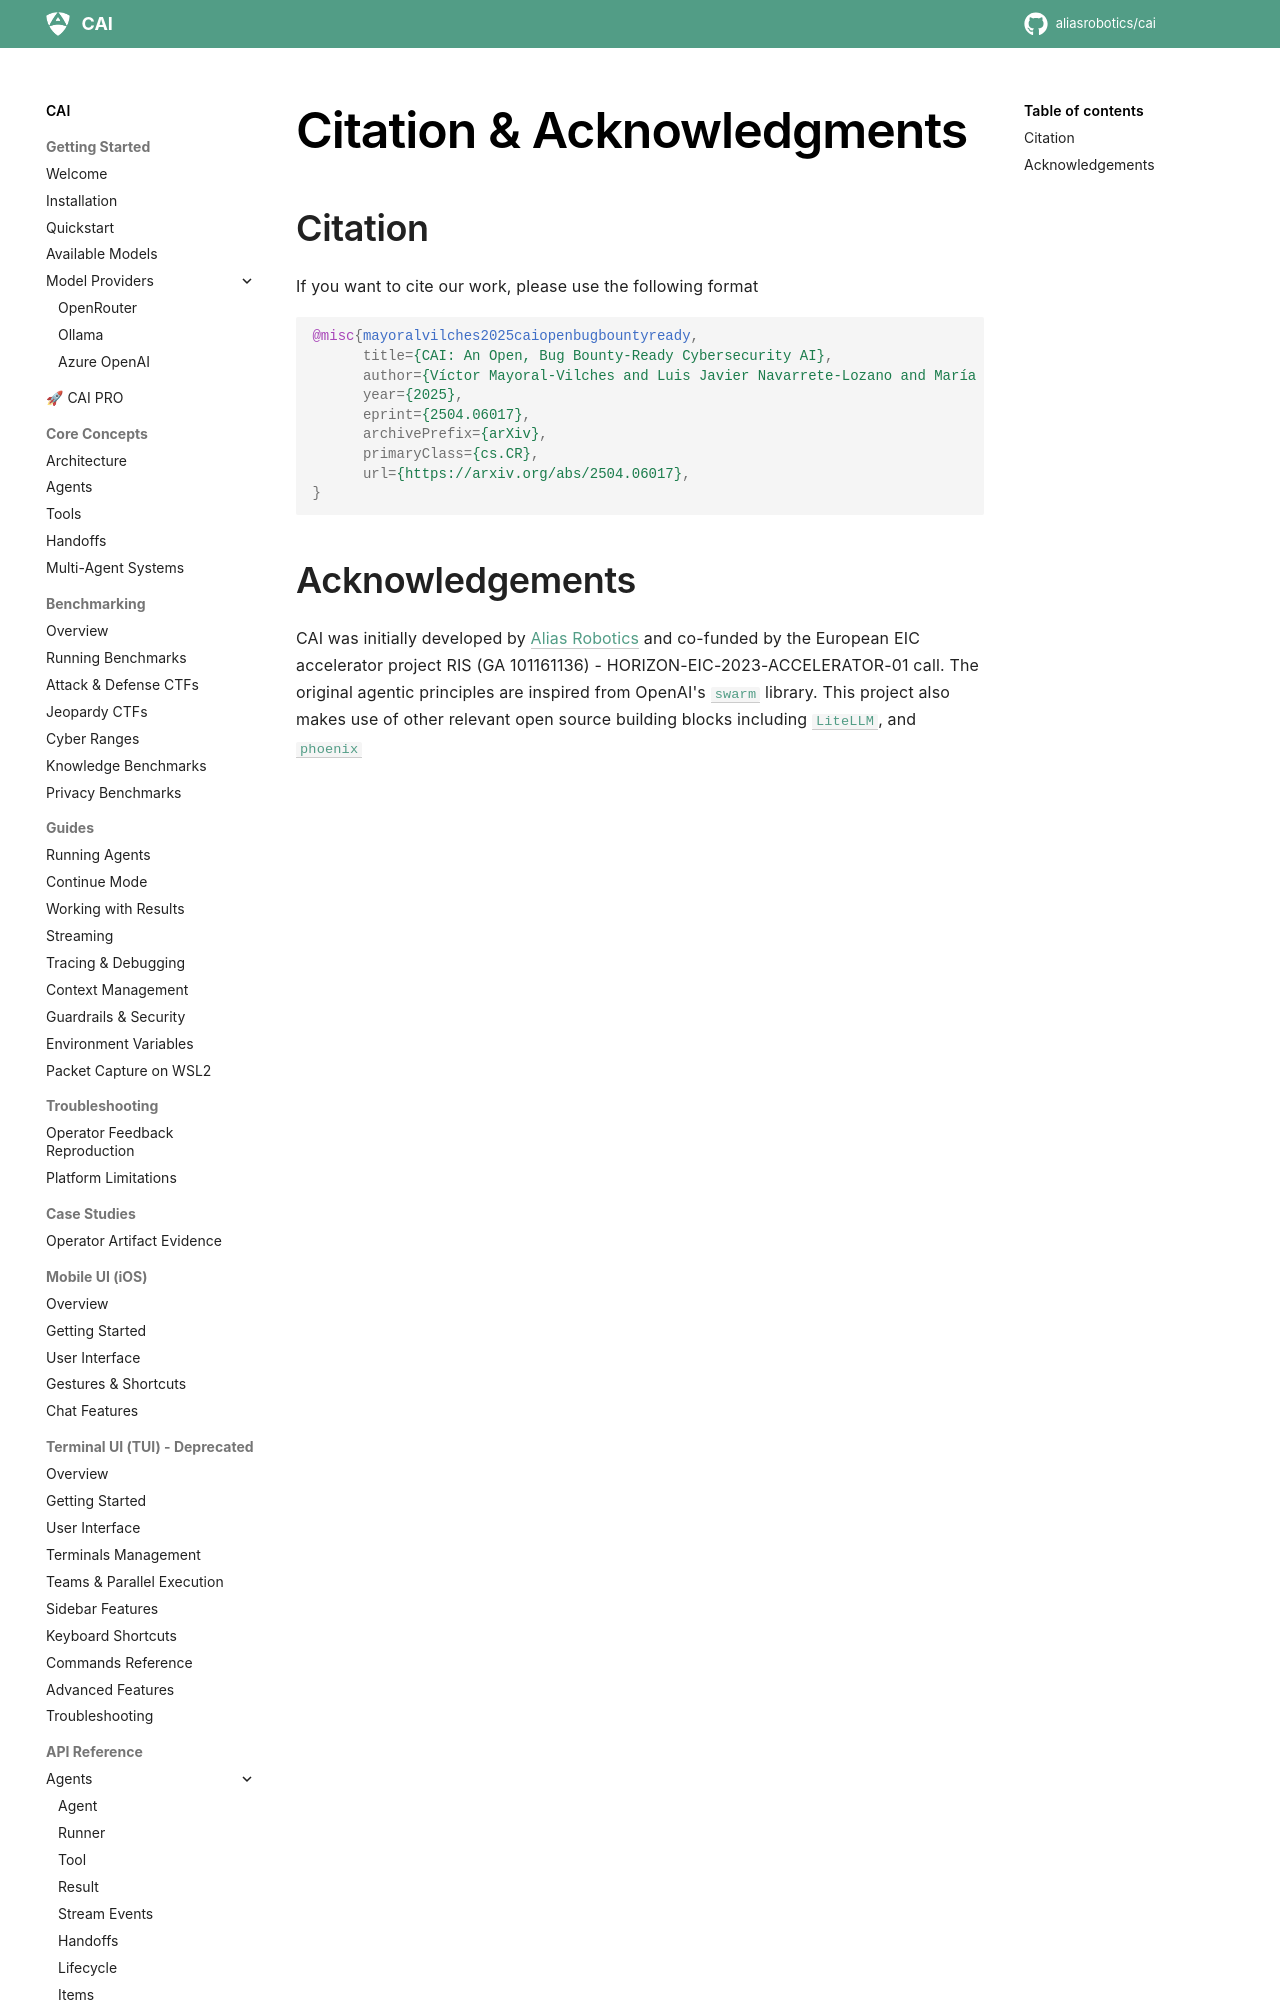

repository: dinhngoctuyen4125/CAI · page: cai_citation_and_acknowledgments/index.html · generator: mkdocs



## Citation
If you want to cite our work, please use the following format
```bibtex
@misc{mayoralvilches2025caiopenbugbountyready,
      title={CAI: An Open, Bug Bounty-Ready Cybersecurity AI},
      author={Víctor Mayoral-Vilches and Luis Javier Navarrete-Lozano and María Sanz-Gómez and Lidia Salas Espejo and Martiño Crespo-Álvarez and Francisco Oca-Gonzalez and Francesco Balassone and Alfonso Glera-Picón and Unai Ayucar-Carbajo and Jon Ander Ruiz-Alcalde and Stefan Rass and Martin Pinzger and Endika Gil-Uriarte},
      year={2025},
      eprint={2504.06017},
      archivePrefix={arXiv},
      primaryClass={cs.CR},
      url={https://arxiv.org/abs/2504.06017},
}
```
